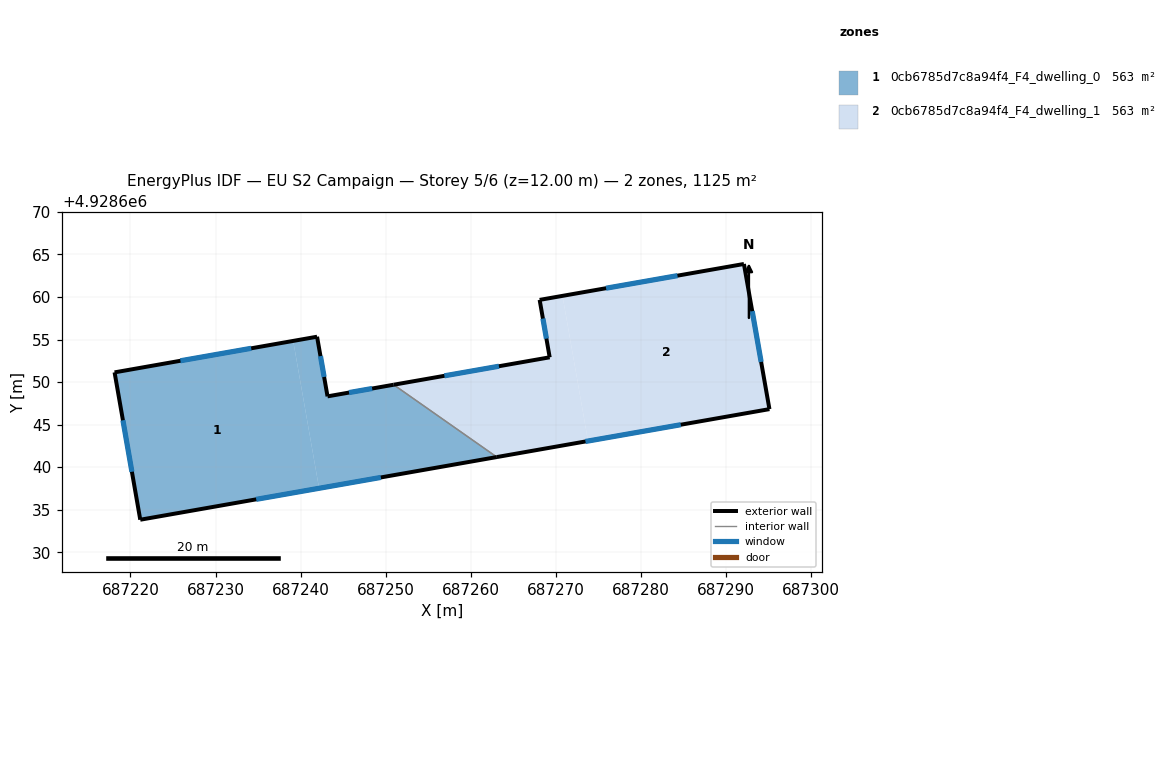
=== STOREY PLAN SPEC (per zone: floor XY polygon, exterior-wall plan segments, windows/doors) ===
zone 1: 0cb6785d7c8a94f4_F4_dwelling_0  (562.5 m²)
  floor: (687242.17, 4928637.52) (687239.12, 4928654.84) (687218.13, 4928651.14) (687221.15, 4928633.82)
  floor: (687263.05, 4928641.19) (687250.93, 4928649.69) (687243.16, 4928648.32) (687241.93, 4928655.33) (687239.12, 4928654.84) (687242.17, 4928637.52)
  exterior wall: (687263.06, 4928641.19) – (687221.15, 4928633.82)  [42.5 m]
    window: (687249.43, 4928638.79) – (687234.78, 4928636.22)  [15.6 m²]
  exterior wall: (687221.15, 4928633.82) – (687218.13, 4928651.14)  [17.6 m]
    window: (687220.17, 4928639.46) – (687219.11, 4928645.51)  [6.4 m²]
  exterior wall: (687218.13, 4928651.14) – (687241.93, 4928655.33)  [24.2 m]
    window: (687225.87, 4928652.51) – (687234.19, 4928653.97)  [8.9 m²]
  exterior wall: (687241.93, 4928655.33) – (687243.16, 4928648.32)  [7.1 m]
    window: (687242.33, 4928653.05) – (687242.76, 4928650.60)  [2.6 m²]
  exterior wall: (687243.16, 4928648.32) – (687250.93, 4928649.69)  [7.9 m]
    window: (687245.69, 4928648.77) – (687248.40, 4928649.24)  [2.9 m²]
  interior walls: 1
zone 2: 0cb6785d7c8a94f4_F4_dwelling_1  (562.5 m²)
  floor: (687273.78, 4928643.07) (687270.78, 4928660.13) (687268.09, 4928659.66) (687269.27, 4928652.91) (687250.93, 4928649.69) (687263.05, 4928641.19)
  floor: (687295.10, 4928646.82) (687292.10, 4928663.88) (687270.78, 4928660.13) (687273.78, 4928643.07)
  exterior wall: (687292.10, 4928663.88) – (687295.10, 4928646.82)  [17.3 m]
    window: (687293.08, 4928658.33) – (687294.12, 4928652.37)  [6.4 m²]
  exterior wall: (687295.10, 4928646.82) – (687263.06, 4928641.19)  [32.5 m]
    window: (687284.68, 4928644.99) – (687273.48, 4928643.02)  [11.9 m²]
  exterior wall: (687250.93, 4928649.69) – (687269.27, 4928652.91)  [18.6 m]
    window: (687256.90, 4928650.74) – (687263.31, 4928651.86)  [6.8 m²]
  exterior wall: (687269.27, 4928652.91) – (687268.09, 4928659.66)  [6.9 m]
    window: (687268.89, 4928655.11) – (687268.47, 4928657.47)  [2.5 m²]
  exterior wall: (687268.09, 4928659.66) – (687292.10, 4928663.88)  [24.4 m]
    window: (687275.90, 4928661.03) – (687284.29, 4928662.51)  [8.9 m²]
  interior walls: 1

=== DERIVED (storey summary) ===
Building: EU S2 Campaign
Storey: 5 of 6  (floor level z = 12.00 m)
Storey gross floor area: 1125.0 m²
Zones on this storey: 2
  - 0cb6785d7c8a94f4_F4_dwelling_0: floor 562.5 m²; exterior wall 99.3 m (297.9 m²); 5 window(s) 36.4 m²; WWR 12.2%
  - 0cb6785d7c8a94f4_F4_dwelling_1: floor 562.5 m²; exterior wall 99.7 m (299.1 m²); 5 window(s) 36.6 m²; WWR 12.2%
Zone adjacency (shared interzone walls):
  - 0cb6785d7c8a94f4_F4_dwelling_0 ↔ 0cb6785d7c8a94f4_F4_dwelling_1